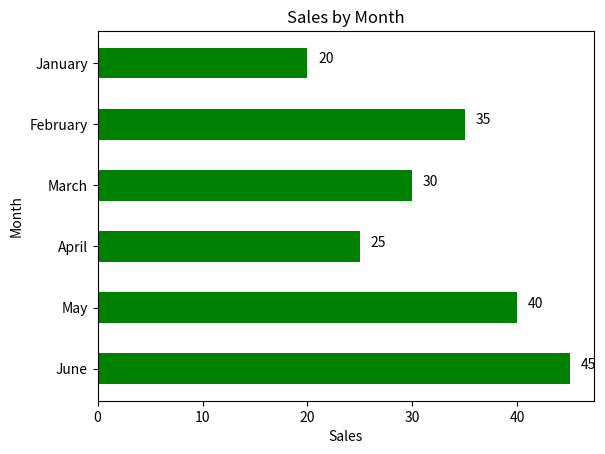

This chart was generated by the following Python code:
import matplotlib.pyplot as plt
import numpy as np

# Sample data
labels = ['January', 'February', 'March', 'April', 'May', 'June']
values = [20, 35, 30, 25, 40, 45]

# Create figure and axis objects
fig, ax = plt.subplots()

# Set the bar width
width = 0.5

# Create a horizontal bar chart
ax.barh(labels, values, height=width, color='green')

# Set the chart title and axis labels
ax.set_title('Sales by Month')
ax.set_xlabel('Sales')
ax.set_ylabel('Month')

# Invert the y-axis to show the months in descending order
ax.invert_yaxis()

# Add value labels to the bars
for i, v in enumerate(values):
    ax.text(v + 1, i, str(v), color='black')

# Display the chart
plt.show()
